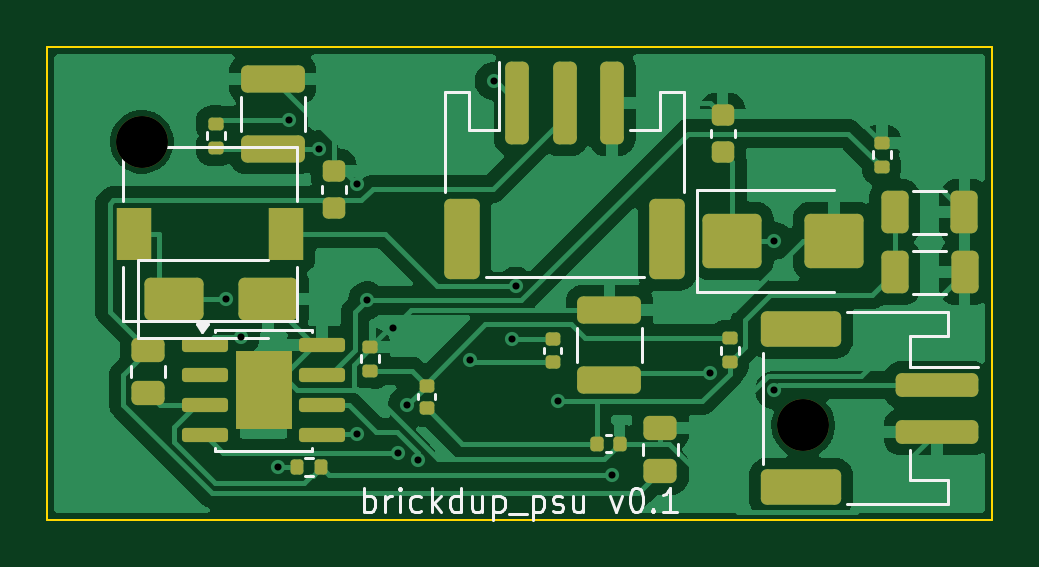
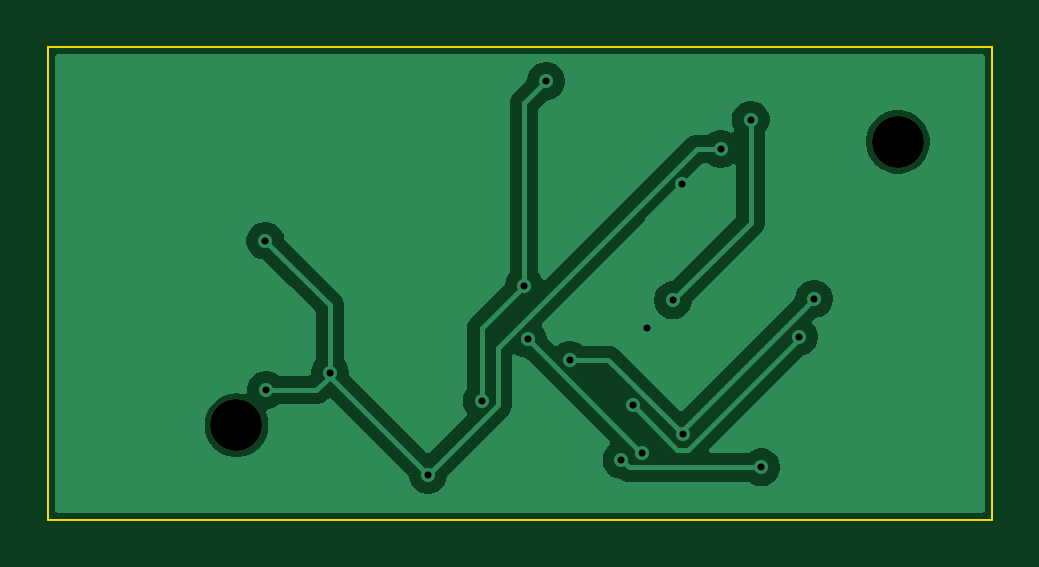
Circuit board: 10 layer files. Board 40.0 x 20.0 mm.
- bottom_copper: brickdup_psu-B_Cu.gbl (21983 bytes)
- bottom_mask: brickdup_psu-B_Mask.gbs (566 bytes)
- paste: brickdup_psu-B_Paste.gbp (457 bytes)
- bottom_silk: brickdup_psu-B_Silkscreen.gbo (458 bytes)
- outline: brickdup_psu-Edge_Cuts.gm1 (619 bytes)
- top_copper: brickdup_psu-F_Cu.gtl (60967 bytes)
- top_mask: brickdup_psu-F_Mask.gts (4581 bytes)
- paste: brickdup_psu-F_Paste.gtp (4613 bytes)
- top_silk: brickdup_psu-F_Silkscreen.gto (10732 bytes)
- drill: brickdup_psu.drl (724 bytes)

=== bottom_copper: brickdup_psu-B_Cu.gbl (21983 bytes, source omitted) ===
=== bottom_mask: brickdup_psu-B_Mask.gbs ===
%TF.GenerationSoftware,KiCad,Pcbnew,10.0.3*%
%TF.CreationDate,2026-06-20T23:40:10-07:00*%
%TF.ProjectId,brickdup_psu,62726963-6b64-4757-905f-7073752e6b69,rev?*%
%TF.SameCoordinates,Original*%
%TF.FileFunction,Soldermask,Bot*%
%TF.FilePolarity,Negative*%
%FSLAX46Y46*%
G04 Gerber Fmt 4.6, Leading zero omitted, Abs format (unit mm)*
G04 Created by KiCad (PCBNEW 10.0.3) date 2026-06-20 23:40:10*
%MOMM*%
%LPD*%
G01*
G04 APERTURE LIST*
%ADD10C,2.200000*%
G04 APERTURE END LIST*
D10*
%TO.C,H2*%
X32000000Y-16000000D03*
%TD*%
%TO.C,H1*%
X4000000Y-4000000D03*
%TD*%
M02*

=== paste: brickdup_psu-B_Paste.gbp ===
%TF.GenerationSoftware,KiCad,Pcbnew,10.0.3*%
%TF.CreationDate,2026-06-20T23:40:10-07:00*%
%TF.ProjectId,brickdup_psu,62726963-6b64-4757-905f-7073752e6b69,rev?*%
%TF.SameCoordinates,Original*%
%TF.FileFunction,Paste,Bot*%
%TF.FilePolarity,Positive*%
%FSLAX46Y46*%
G04 Gerber Fmt 4.6, Leading zero omitted, Abs format (unit mm)*
G04 Created by KiCad (PCBNEW 10.0.3) date 2026-06-20 23:40:10*
%MOMM*%
%LPD*%
G01*
G04 APERTURE LIST*
G04 APERTURE END LIST*
M02*

=== bottom_silk: brickdup_psu-B_Silkscreen.gbo ===
%TF.GenerationSoftware,KiCad,Pcbnew,10.0.3*%
%TF.CreationDate,2026-06-20T23:40:10-07:00*%
%TF.ProjectId,brickdup_psu,62726963-6b64-4757-905f-7073752e6b69,rev?*%
%TF.SameCoordinates,Original*%
%TF.FileFunction,Legend,Bot*%
%TF.FilePolarity,Positive*%
%FSLAX46Y46*%
G04 Gerber Fmt 4.6, Leading zero omitted, Abs format (unit mm)*
G04 Created by KiCad (PCBNEW 10.0.3) date 2026-06-20 23:40:10*
%MOMM*%
%LPD*%
G01*
G04 APERTURE LIST*
G04 APERTURE END LIST*
M02*

=== outline: brickdup_psu-Edge_Cuts.gm1 ===
%TF.GenerationSoftware,KiCad,Pcbnew,10.0.3*%
%TF.CreationDate,2026-06-20T23:40:10-07:00*%
%TF.ProjectId,brickdup_psu,62726963-6b64-4757-905f-7073752e6b69,rev?*%
%TF.SameCoordinates,Original*%
%TF.FileFunction,Profile,NP*%
%FSLAX46Y46*%
G04 Gerber Fmt 4.6, Leading zero omitted, Abs format (unit mm)*
G04 Created by KiCad (PCBNEW 10.0.3) date 2026-06-20 23:40:10*
%MOMM*%
%LPD*%
G01*
G04 APERTURE LIST*
%TA.AperFunction,Profile*%
%ADD10C,0.100000*%
%TD*%
G04 APERTURE END LIST*
D10*
X0Y0D02*
X40000000Y0D01*
X0Y-20000000D02*
X0Y0D01*
X40000000Y0D02*
X40000000Y-20000000D01*
X40000000Y-20000000D02*
X0Y-20000000D01*
M02*

=== top_copper: brickdup_psu-F_Cu.gtl (60967 bytes, source omitted) ===
=== top_mask: brickdup_psu-F_Mask.gts ===
%TF.GenerationSoftware,KiCad,Pcbnew,10.0.3*%
%TF.CreationDate,2026-06-20T23:40:10-07:00*%
%TF.ProjectId,brickdup_psu,62726963-6b64-4757-905f-7073752e6b69,rev?*%
%TF.SameCoordinates,Original*%
%TF.FileFunction,Soldermask,Top*%
%TF.FilePolarity,Negative*%
%FSLAX46Y46*%
G04 Gerber Fmt 4.6, Leading zero omitted, Abs format (unit mm)*
G04 Created by KiCad (PCBNEW 10.0.3) date 2026-06-20 23:40:10*
%MOMM*%
%LPD*%
G01*
G04 APERTURE LIST*
G04 Aperture macros list*
%AMRoundRect*
0 Rectangle with rounded corners*
0 $1 Rounding radius*
0 $2 $3 $4 $5 $6 $7 $8 $9 X,Y pos of 4 corners*
0 Add a 4 corners polygon primitive as box body*
4,1,4,$2,$3,$4,$5,$6,$7,$8,$9,$2,$3,0*
0 Add four circle primitives for the rounded corners*
1,1,$1+$1,$2,$3*
1,1,$1+$1,$4,$5*
1,1,$1+$1,$6,$7*
1,1,$1+$1,$8,$9*
0 Add four rect primitives between the rounded corners*
20,1,$1+$1,$2,$3,$4,$5,0*
20,1,$1+$1,$4,$5,$6,$7,0*
20,1,$1+$1,$6,$7,$8,$9,0*
20,1,$1+$1,$8,$9,$2,$3,0*%
G04 Aperture macros list end*
%ADD10RoundRect,0.250000X0.450000X-0.262500X0.450000X0.262500X-0.450000X0.262500X-0.450000X-0.262500X0*%
%ADD11R,1.500000X2.200000*%
%ADD12RoundRect,0.140000X-0.140000X-0.170000X0.140000X-0.170000X0.140000X0.170000X-0.140000X0.170000X0*%
%ADD13RoundRect,0.250000X-1.000000X-0.900000X1.000000X-0.900000X1.000000X0.900000X-1.000000X0.900000X0*%
%ADD14RoundRect,0.135000X0.185000X-0.135000X0.185000X0.135000X-0.185000X0.135000X-0.185000X-0.135000X0*%
%ADD15RoundRect,0.225000X0.250000X-0.225000X0.250000X0.225000X-0.250000X0.225000X-0.250000X-0.225000X0*%
%ADD16RoundRect,0.250000X-0.325000X-0.650000X0.325000X-0.650000X0.325000X0.650000X-0.325000X0.650000X0*%
%ADD17C,2.200000*%
%ADD18RoundRect,0.250000X1.100000X-0.325000X1.100000X0.325000X-1.100000X0.325000X-1.100000X-0.325000X0*%
%ADD19RoundRect,0.150000X-0.825000X-0.150000X0.825000X-0.150000X0.825000X0.150000X-0.825000X0.150000X0*%
%ADD20R,2.410000X3.300000*%
%ADD21RoundRect,0.140000X0.170000X-0.140000X0.170000X0.140000X-0.170000X0.140000X-0.170000X-0.140000X0*%
%ADD22RoundRect,0.135000X-0.135000X-0.185000X0.135000X-0.185000X0.135000X0.185000X-0.135000X0.185000X0*%
%ADD23RoundRect,0.250000X-1.500000X0.250000X-1.500000X-0.250000X1.500000X-0.250000X1.500000X0.250000X0*%
%ADD24RoundRect,0.250001X-1.449999X0.499999X-1.449999X-0.499999X1.449999X-0.499999X1.449999X0.499999X0*%
%ADD25RoundRect,0.250000X-0.250000X-1.500000X0.250000X-1.500000X0.250000X1.500000X-0.250000X1.500000X0*%
%ADD26RoundRect,0.250001X-0.499999X-1.449999X0.499999X-1.449999X0.499999X1.449999X-0.499999X1.449999X0*%
%ADD27RoundRect,0.250000X-1.000000X-0.650000X1.000000X-0.650000X1.000000X0.650000X-1.000000X0.650000X0*%
G04 APERTURE END LIST*
D10*
%TO.C,R2*%
X25952600Y-17936100D03*
X25952600Y-16111100D03*
%TD*%
D11*
%TO.C,L1*%
X3681900Y-7900000D03*
X10081900Y-7900000D03*
%TD*%
D12*
%TO.C,Cout3*%
X23262600Y-16773800D03*
X24222600Y-16773800D03*
%TD*%
D13*
%TO.C,D2*%
X28998000Y-8188500D03*
X33298000Y-8188500D03*
%TD*%
D14*
%TO.C,RFB1*%
X28880000Y-13329500D03*
X28880000Y-12309500D03*
%TD*%
D15*
%TO.C,Cin3*%
X28582100Y-4423500D03*
X28582100Y-2873500D03*
%TD*%
D16*
%TO.C,Cout2*%
X35873000Y-6975200D03*
X38823000Y-6975200D03*
%TD*%
D17*
%TO.C,H2*%
X32000000Y-16000000D03*
%TD*%
D10*
%TO.C,R1*%
X4256400Y-14637500D03*
X4256400Y-12812500D03*
%TD*%
D18*
%TO.C,Cin2*%
X9540000Y-4301300D03*
X9540000Y-1351300D03*
%TD*%
D17*
%TO.C,H1*%
X4000000Y-4000000D03*
%TD*%
D19*
%TO.C,U1*%
X6681400Y-12600000D03*
X6681400Y-13870000D03*
X6681400Y-15140000D03*
X6681400Y-16410000D03*
X11631400Y-16410000D03*
X11631400Y-15140000D03*
X11631400Y-13870000D03*
X11631400Y-12600000D03*
D20*
X9156400Y-14505000D03*
%TD*%
D15*
%TO.C,C1*%
X12115000Y-6781900D03*
X12115000Y-5231900D03*
%TD*%
D18*
%TO.C,Cin1*%
X23792900Y-14075000D03*
X23792900Y-11125000D03*
%TD*%
D14*
%TO.C,REN2*%
X35319800Y-5055200D03*
X35319800Y-4035200D03*
%TD*%
D21*
%TO.C,Cbst*%
X21382900Y-13313900D03*
X21382900Y-12353900D03*
%TD*%
D22*
%TO.C,RDIM*%
X10567400Y-17780000D03*
X11587400Y-17780000D03*
%TD*%
D14*
%TO.C,RFB2*%
X13676400Y-13686200D03*
X13676400Y-12666200D03*
%TD*%
D23*
%TO.C,J1*%
X37650000Y-14275200D03*
X37650000Y-16275200D03*
D24*
X31900000Y-11925200D03*
X31900000Y-18625200D03*
%TD*%
D21*
%TO.C,Cff*%
X16055000Y-15275500D03*
X16055000Y-14315500D03*
%TD*%
D14*
%TO.C,REN1*%
X7120000Y-4249000D03*
X7120000Y-3229000D03*
%TD*%
D25*
%TO.C,J2*%
X19898000Y-2350000D03*
X21898000Y-2350000D03*
X23898000Y-2350000D03*
D26*
X17548000Y-8100000D03*
X26248000Y-8100000D03*
%TD*%
D16*
%TO.C,Cout1*%
X35875000Y-9525200D03*
X38825000Y-9525200D03*
%TD*%
D27*
%TO.C,D1*%
X5342700Y-10650000D03*
X9342700Y-10650000D03*
%TD*%
M02*

=== paste: brickdup_psu-F_Paste.gtp ===
%TF.GenerationSoftware,KiCad,Pcbnew,10.0.3*%
%TF.CreationDate,2026-06-20T23:40:10-07:00*%
%TF.ProjectId,brickdup_psu,62726963-6b64-4757-905f-7073752e6b69,rev?*%
%TF.SameCoordinates,Original*%
%TF.FileFunction,Paste,Top*%
%TF.FilePolarity,Positive*%
%FSLAX46Y46*%
G04 Gerber Fmt 4.6, Leading zero omitted, Abs format (unit mm)*
G04 Created by KiCad (PCBNEW 10.0.3) date 2026-06-20 23:40:10*
%MOMM*%
%LPD*%
G01*
G04 APERTURE LIST*
G04 Aperture macros list*
%AMRoundRect*
0 Rectangle with rounded corners*
0 $1 Rounding radius*
0 $2 $3 $4 $5 $6 $7 $8 $9 X,Y pos of 4 corners*
0 Add a 4 corners polygon primitive as box body*
4,1,4,$2,$3,$4,$5,$6,$7,$8,$9,$2,$3,0*
0 Add four circle primitives for the rounded corners*
1,1,$1+$1,$2,$3*
1,1,$1+$1,$4,$5*
1,1,$1+$1,$6,$7*
1,1,$1+$1,$8,$9*
0 Add four rect primitives between the rounded corners*
20,1,$1+$1,$2,$3,$4,$5,0*
20,1,$1+$1,$4,$5,$6,$7,0*
20,1,$1+$1,$6,$7,$8,$9,0*
20,1,$1+$1,$8,$9,$2,$3,0*%
G04 Aperture macros list end*
%ADD10RoundRect,0.250000X0.450000X-0.262500X0.450000X0.262500X-0.450000X0.262500X-0.450000X-0.262500X0*%
%ADD11R,1.500000X2.200000*%
%ADD12RoundRect,0.140000X-0.140000X-0.170000X0.140000X-0.170000X0.140000X0.170000X-0.140000X0.170000X0*%
%ADD13RoundRect,0.250000X-1.000000X-0.900000X1.000000X-0.900000X1.000000X0.900000X-1.000000X0.900000X0*%
%ADD14RoundRect,0.135000X0.185000X-0.135000X0.185000X0.135000X-0.185000X0.135000X-0.185000X-0.135000X0*%
%ADD15RoundRect,0.225000X0.250000X-0.225000X0.250000X0.225000X-0.250000X0.225000X-0.250000X-0.225000X0*%
%ADD16RoundRect,0.250000X-0.325000X-0.650000X0.325000X-0.650000X0.325000X0.650000X-0.325000X0.650000X0*%
%ADD17RoundRect,0.250000X1.100000X-0.325000X1.100000X0.325000X-1.100000X0.325000X-1.100000X-0.325000X0*%
%ADD18RoundRect,0.242500X-0.242500X-0.422500X0.242500X-0.422500X0.242500X0.422500X-0.242500X0.422500X0*%
%ADD19RoundRect,0.150000X-0.825000X-0.150000X0.825000X-0.150000X0.825000X0.150000X-0.825000X0.150000X0*%
%ADD20RoundRect,0.140000X0.170000X-0.140000X0.170000X0.140000X-0.170000X0.140000X-0.170000X-0.140000X0*%
%ADD21RoundRect,0.135000X-0.135000X-0.185000X0.135000X-0.185000X0.135000X0.185000X-0.135000X0.185000X0*%
%ADD22RoundRect,0.250000X-1.500000X0.250000X-1.500000X-0.250000X1.500000X-0.250000X1.500000X0.250000X0*%
%ADD23RoundRect,0.250001X-1.449999X0.499999X-1.449999X-0.499999X1.449999X-0.499999X1.449999X0.499999X0*%
%ADD24RoundRect,0.250000X-0.250000X-1.500000X0.250000X-1.500000X0.250000X1.500000X-0.250000X1.500000X0*%
%ADD25RoundRect,0.250001X-0.499999X-1.449999X0.499999X-1.449999X0.499999X1.449999X-0.499999X1.449999X0*%
%ADD26RoundRect,0.250000X-1.000000X-0.650000X1.000000X-0.650000X1.000000X0.650000X-1.000000X0.650000X0*%
G04 APERTURE END LIST*
D10*
%TO.C,R2*%
X25952600Y-17936100D03*
X25952600Y-16111100D03*
%TD*%
D11*
%TO.C,L1*%
X3681900Y-7900000D03*
X10081900Y-7900000D03*
%TD*%
D12*
%TO.C,Cout3*%
X23262600Y-16773800D03*
X24222600Y-16773800D03*
%TD*%
D13*
%TO.C,D2*%
X28998000Y-8188500D03*
X33298000Y-8188500D03*
%TD*%
D14*
%TO.C,RFB1*%
X28880000Y-13329500D03*
X28880000Y-12309500D03*
%TD*%
D15*
%TO.C,Cin3*%
X28582100Y-4423500D03*
X28582100Y-2873500D03*
%TD*%
D16*
%TO.C,Cout2*%
X35873000Y-6975200D03*
X38823000Y-6975200D03*
%TD*%
D10*
%TO.C,R1*%
X4256400Y-14637500D03*
X4256400Y-12812500D03*
%TD*%
D17*
%TO.C,Cin2*%
X9540000Y-4301300D03*
X9540000Y-1351300D03*
%TD*%
D18*
%TO.C,U1*%
X8556400Y-13680000D03*
X8556400Y-15330000D03*
X9756400Y-13680000D03*
X9756400Y-15330000D03*
D19*
X6681400Y-12600000D03*
X6681400Y-13870000D03*
X6681400Y-15140000D03*
X6681400Y-16410000D03*
X11631400Y-16410000D03*
X11631400Y-15140000D03*
X11631400Y-13870000D03*
X11631400Y-12600000D03*
%TD*%
D15*
%TO.C,C1*%
X12115000Y-6781900D03*
X12115000Y-5231900D03*
%TD*%
D17*
%TO.C,Cin1*%
X23792900Y-14075000D03*
X23792900Y-11125000D03*
%TD*%
D14*
%TO.C,REN2*%
X35319800Y-5055200D03*
X35319800Y-4035200D03*
%TD*%
D20*
%TO.C,Cbst*%
X21382900Y-13313900D03*
X21382900Y-12353900D03*
%TD*%
D21*
%TO.C,RDIM*%
X10567400Y-17780000D03*
X11587400Y-17780000D03*
%TD*%
D14*
%TO.C,RFB2*%
X13676400Y-13686200D03*
X13676400Y-12666200D03*
%TD*%
D22*
%TO.C,J1*%
X37650000Y-14275200D03*
X37650000Y-16275200D03*
D23*
X31900000Y-11925200D03*
X31900000Y-18625200D03*
%TD*%
D20*
%TO.C,Cff*%
X16055000Y-15275500D03*
X16055000Y-14315500D03*
%TD*%
D14*
%TO.C,REN1*%
X7120000Y-4249000D03*
X7120000Y-3229000D03*
%TD*%
D24*
%TO.C,J2*%
X19898000Y-2350000D03*
X21898000Y-2350000D03*
X23898000Y-2350000D03*
D25*
X17548000Y-8100000D03*
X26248000Y-8100000D03*
%TD*%
D16*
%TO.C,Cout1*%
X35875000Y-9525200D03*
X38825000Y-9525200D03*
%TD*%
D26*
%TO.C,D1*%
X5342700Y-10650000D03*
X9342700Y-10650000D03*
%TD*%
M02*

=== top_silk: brickdup_psu-F_Silkscreen.gto (10732 bytes, source omitted) ===
=== drill: brickdup_psu.drl ===
M48
; DRILL file KiCad 10.0.3 date 2026-06-20T23:40:11
; FORMAT={-:-/ absolute / metric / decimal}
; #@! TF.CreationDate,2026-06-20T23:40:11-07:00
; #@! TF.GenerationSoftware,Kicad,Pcbnew,10.0.3
; #@! TF.FileFunction,MixedPlating,1,2
FMAT,2
METRIC
; #@! TA.AperFunction,Plated,PTH,ViaDrill
T1C0.300
; #@! TA.AperFunction,NonPlated,NPTH,ComponentDrill
T2C2.200
%
G90
G05
T1
X7.549Y-10.65
X8.186Y-12.249
X9.783Y-17.78
X10.236Y-3.062
X11.505Y-4.301
X13.111Y-16.378
X13.12Y-5.778
X13.532Y-10.71
X14.617Y-11.896
X14.827Y-17.158
X15.224Y-15.146
X15.704Y-17.473
X17.893Y-13.233
X18.89Y-1.428
X19.676Y-12.354
X19.824Y-10.082
X21.625Y-14.96
X23.896Y-18.093
X28.047Y-13.788
X30.748Y-14.508
X30.778Y-8.188
T2
X4.0Y-4.0
X32.0Y-16.0
M30
